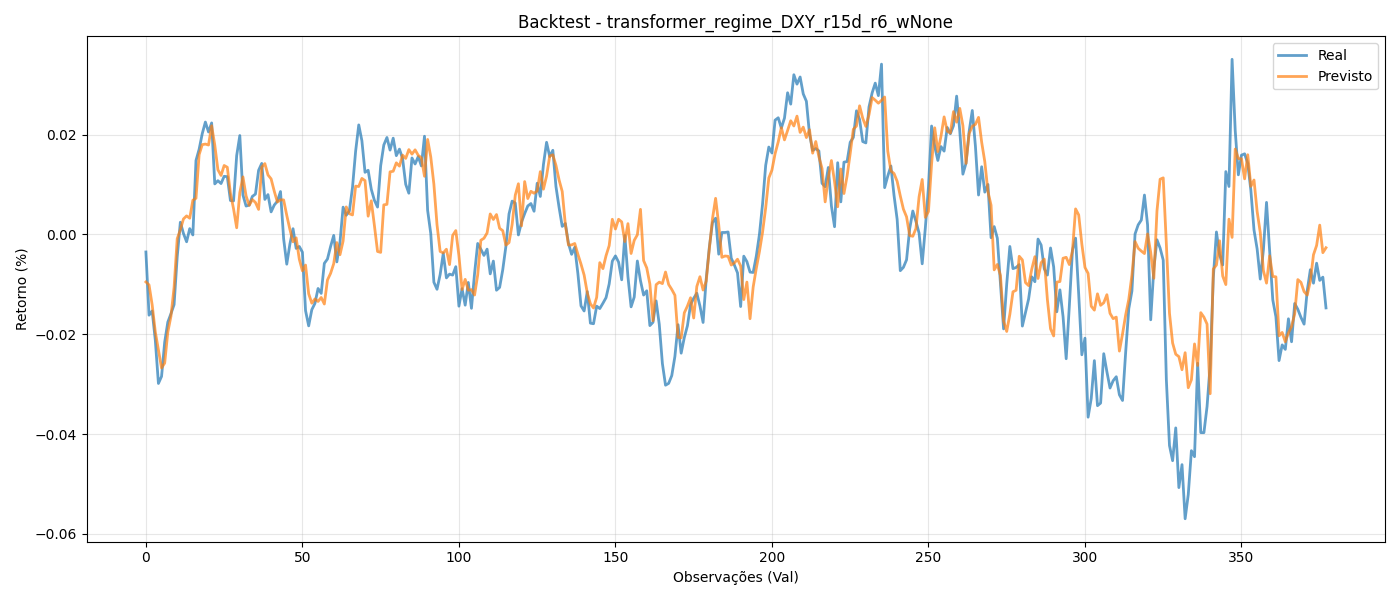

Source data for this figure (header and first rows):
y_true, y_pred
-0.003509, -0.009512
-0.01617, -0.01011
-0.01532, -0.01411
-0.02116, -0.01951
-0.02985, -0.02316
-0.02844, -0.02676
-0.02158, -0.02577
-0.01756, -0.01955
-0.01588, -0.01639
-0.01406, -0.0106
-0.004482, -0.0008494
0.002449, 0.0009437
0.000195, 0.003116
-0.001464, 0.00372
0.001174, 0.003255
-9.767234e-05, 0.006858
0.01482, 0.007252
0.01706, 0.01599
0.02019, 0.01799
0.02252, 0.01811
0.02053, 0.01792
0.02235, 0.02178
0.01012, 0.01791
0.01078, 0.01296
0.0102, 0.01182
0.01165, 0.01382
0.01158, 0.01346
0.006801, 0.008286
0.006718, 0.005126
0.01581, 0.001339
0.01982, 0.008395
0.007902, 0.01154
0.005687, 0.007724
0.005874, 0.005828
0.007619, 0.007001
0.008096, 0.006404
0.01285, 0.005018
0.01423, 0.01348
0.007024, 0.0142
0.00799, 0.01192
0.004526, 0.01114
0.005882, 0.008675
0.006659, 0.006498
0.008599, 0.006943
-0.0008664, 0.00692
-0.005953, 0.003826
-0.001922, 0.001014
0.001153, -0.001472
-0.002788, -0.0006686
-0.002405, -0.004949
-0.003558, -0.007293
-0.01526, -0.006134
-0.01831, -0.01187
-0.01507, -0.01377
-0.01381, -0.01292
-0.01082, -0.01342
-0.0118, -0.01263
-0.005788, -0.01393
-0.004919, -0.009124
-0.002411, -0.007794
... 318 more rows
